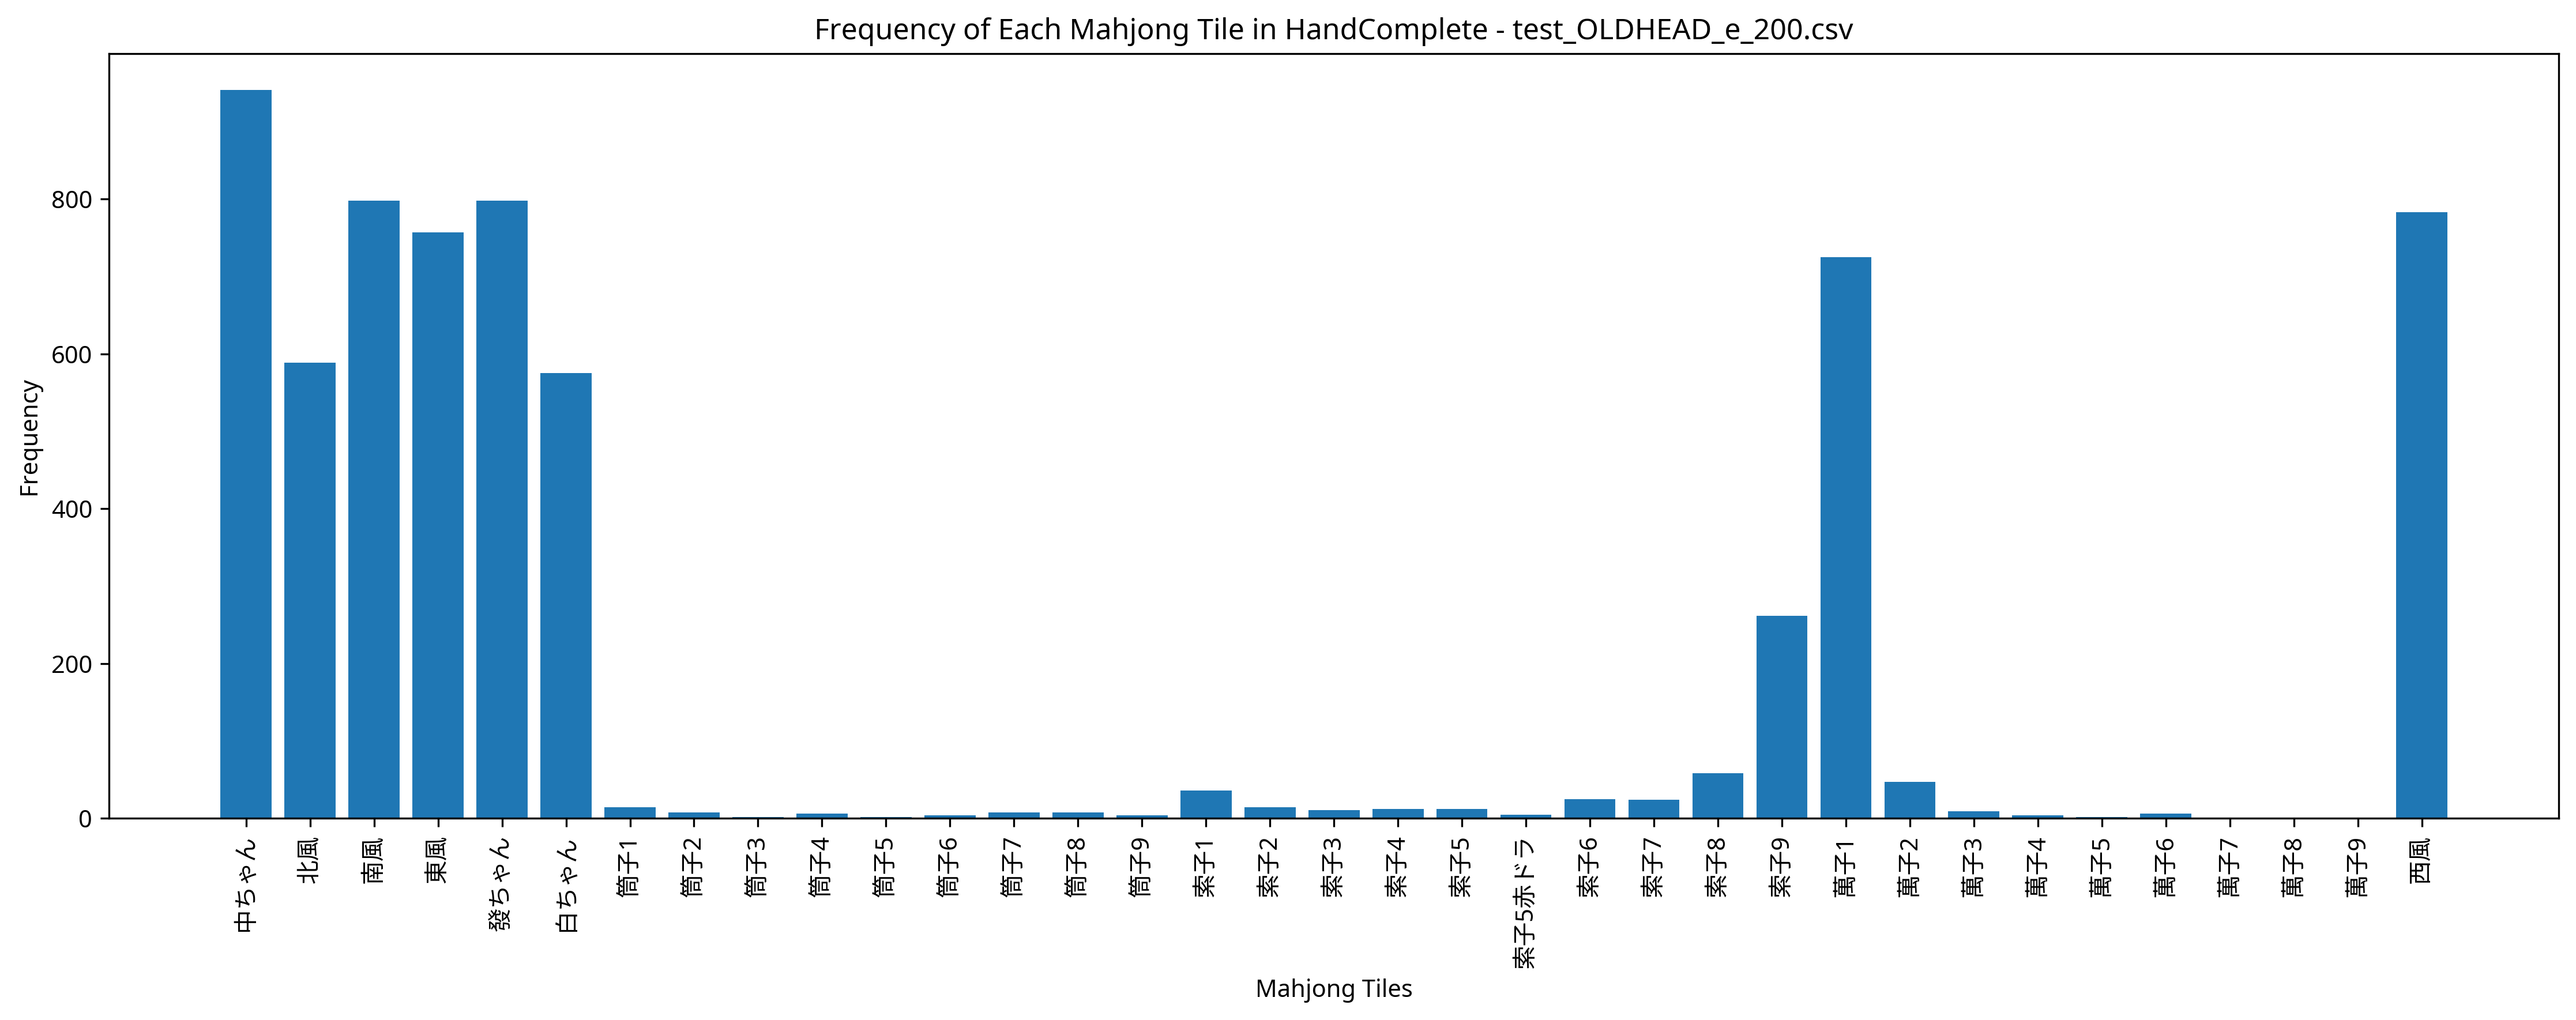

Values plotted in this chart, from the file beside it:
Episode, Seat, Score, Turn, Yaku, MZ_Score, TEZ_Score, TAZ_Score, Tenpai, HandComplete, AgariRate
1, West, 0, 54, , 0, 0, 0, 0, 萬子1 筒子8 南風 南風 南風 西風 西風 北風 白ちゃん 發ちゃん 中ちゃん…, 0.000
2, West, 0, 54, , 0, 0, 0, 0, 萬子2 萬子2 東風 東風 南風 南風 西風 西風 北風 發ちゃん 發ちゃん 中…, 0.000
3, West, 0, 53, , 0, 0, 0, 0, 萬子1 萬子1 筒子1 東風 東風 南風 西風 西風 西風 發ちゃん 發ちゃん …, 0.000
4, South, 0, 53, , 0, 0, 0, 0, 萬子1 萬子1 索子9 東風 東風 東風 南風 南風 發ちゃん 發ちゃん 中ちゃ…, 0.000
5, West, 0, 53, , 0, 0, 0, 0, 萬子1 萬子1 索子9 南風 西風 西風 西風 北風 北風 白ちゃん 發ちゃん …, 0.000
6, South, 0, 54, , 0, 0, 0, 0, 萬子6 筒子8 索子6 索子8 西風 西風 白ちゃん 白ちゃん 發ちゃん 發ちゃ…, 0.000
7, West, 0, 54, , 0, 0, 0, 0, 萬子1 萬子1 東風 南風 西風 北風 北風 白ちゃん 發ちゃん 發ちゃん 中ち…, 0.000
8, North, 0, 53, , 0, 0, 0, 0, 萬子1 萬子1 西風 西風 西風 北風 北風 北風 北風 白ちゃん 發ちゃん 發…, 0.000
9, North, 0, 54, , 0, 0, 0, 0, 萬子1 萬子1 南風 南風 西風 北風 北風 白ちゃん 白ちゃん 白ちゃん 白ち…, 0.000
10, South, 0, 55, , 0, 0, 0, 0, 萬子1 萬子1 東風 南風 西風 西風 西風 北風 北風 發ちゃん 發ちゃん 發…, 0.000
11, North, 0, 54, , 0, 0, 0, 0, 萬子1 索子9 東風 東風 南風 西風 西風 白ちゃん 白ちゃん 發ちゃん 發ち…, 0.000
12, East, 44000, 36, 七対子 混一色 混老頭 四喜和, 0, 0, 0, 0, 萬子1 萬子1 東風 東風 南風 南風 西風 西風 北風 北風 發ちゃん 發ちゃ…, 8.333
13, East, 0, 54, , 0, 0, 0, 0, 萬子2 索子9 東風 南風 西風 北風 北風 白ちゃん 發ちゃん 發ちゃん 中ち…, 7.692
14, West, 0, 53, , 0, 0, 0, 0, 萬子1 索子9 東風 南風 南風 西風 西風 白ちゃん 白ちゃん 發ちゃん 中ち…, 7.143
15, West, 0, 55, , 0, 0, 0, 0, 萬子1 東風 南風 西風 北風 北風 白ちゃん 發ちゃん 發ちゃん 中ちゃん 中…, 6.667
16, West, 0, 55, , 0, 0, 0, 0, 萬子1 索子9 東風 東風 南風 南風 西風 西風 發ちゃん 中ちゃん 中ちゃん…, 6.250
17, South, 0, 54, , 0, 0, 0, 0, 萬子1 萬子1 索子1 南風 南風 西風 北風 北風 白ちゃん 發ちゃん 發ちゃ…, 5.882
18, East, 0, 54, , 0, 0, 0, 0, 萬子2 索子2 索子9 東風 東風 南風 南風 南風 南風 白ちゃん 發ちゃん …, 5.556
19, North, 0, 54, , 0, 0, 0, 0, 萬子1 萬子1 南風 南風 南風 南風 西風 北風 北風 發ちゃん 發ちゃん 發…, 5.263
20, North, 0, 54, , 0, 0, 0, 0, 萬子1 索子5赤ドラ 索子9 東風 東風 南風 南風 南風 白ちゃん 發ちゃん …, 5.000
21, West, 0, 54, , 0, 0, 0, 0, 萬子1 索子9 東風 東風 南風 南風 西風 西風 發ちゃん 發ちゃん 中ちゃん…, 4.762
22, North, 0, 53, , 0, 0, 0, 0, 萬子1 萬子1 南風 西風 北風 北風 北風 白ちゃん 白ちゃん 發ちゃん 發ち…, 4.545
23, North, 44000, 48, 七対子 混一色 混老頭 四喜和, 0, 0, 0, 0, 萬子1 萬子1 東風 東風 南風 南風 西風 西風 北風 北風 白ちゃん 白ちゃ…, 8.696
24, North, 0, 54, , 0, 0, 0, 0, 萬子1 索子9 索子9 索子9 南風 西風 西風 北風 北風 白ちゃん 白ちゃん…, 8.333
25, West, 0, 55, , 0, 0, 0, 0, 萬子1 萬子1 索子9 東風 東風 東風 東風 南風 南風 南風 南風 北風 中…, 8.000
26, North, 0, 54, , 0, 0, 0, 0, 萬子1 萬子1 筒子2 東風 東風 東風 南風 西風 北風 白ちゃん 發ちゃん …, 7.692
27, West, 0, 54, , 0, 0, 0, 0, 萬子1 萬子1 萬子1 索子9 東風 西風 北風 北風 白ちゃん 白ちゃん 發ち…, 7.407
28, West, 0, 54, , 0, 0, 0, 0, 萬子1 索子9 東風 東風 東風 南風 南風 南風 西風 西風 發ちゃん 發ちゃ…, 7.143
29, South, 0, 54, , 0, 0, 0, 0, 萬子2 索子9 東風 東風 東風 南風 西風 北風 白ちゃん 白ちゃん 發ちゃん…, 6.897
30, North, 0, 52, , 0, 0, 0, 0, 萬子1 索子9 東風 東風 南風 西風 西風 西風 北風 白ちゃん 白ちゃん 白…, 6.667
31, East, 0, 53, , 0, 0, 0, 0, 萬子1 索子9 索子9 東風 東風 東風 南風 西風 西風 發ちゃん 發ちゃん …, 6.452
32, South, 88000, 54, 發 中 白 混全帯么九 対々和 混一色 混老頭 三暗刻 大三元 四暗刻, 0, 0, 0, 0, 萬子1 萬子1 萬子1 北風 北風 白ちゃん 白ちゃん 白ちゃん 發ちゃん 發ち…, 9.375
33, East, 0, 54, , 0, 0, 0, 0, 萬子1 萬子1 萬子1 南風 南風 西風 西風 北風 北風 白ちゃん 白ちゃん …, 9.091
34, West, 0, 53, , 0, 0, 0, 0, 萬子2 萬子2 索子7 東風 東風 南風 西風 北風 北風 白ちゃん 發ちゃん …, 8.824
35, West, 0, 54, , 0, 0, 0, 0, 萬子1 萬子1 東風 南風 南風 西風 西風 北風 北風 發ちゃん 中ちゃん 中…, 8.571
36, West, 0, 54, , 0, 0, 0, 0, 萬子1 萬子1 西風 北風 北風 北風 白ちゃん 白ちゃん 發ちゃん 發ちゃん …, 8.333
37, East, 0, 53, , 0, 0, 0, 0, 萬子1 萬子1 索子9 東風 東風 西風 西風 北風 北風 北風 發ちゃん 中ち…, 8.108
38, East, 0, 54, , 0, 0, 0, 0, 萬子1 萬子1 索子6 索子6 索子9 東風 東風 東風 南風 北風 白ちゃん …, 7.895
39, North, 24000, 45, 七対子 混一色 混老頭 小三元 小三風, 0, 0, 0, 0, 萬子1 萬子1 東風 東風 南風 南風 西風 西風 白ちゃん 白ちゃん 發ちゃん…, 10.26
40, North, 0, 53, , 0, 0, 0, 0, 萬子1 萬子1 東風 南風 南風 西風 西風 北風 北風 北風 發ちゃん 中ちゃ…, 10
41, East, 0, 54, , 0, 0, 0, 0, 萬子1 萬子1 索子9 東風 南風 南風 西風 西風 西風 白ちゃん 發ちゃん …, 9.756
42, South, 0, 54, , 0, 0, 0, 0, 萬子1 萬子1 索子9 東風 東風 東風 東風 西風 北風 北風 白ちゃん 發ち…, 9.524
43, West, 0, 55, , 0, 0, 0, 0, 萬子1 筒子3 索子6 索子9 索子9 索子9 西風 北風 白ちゃん 白ちゃん …, 9.302
44, West, 0, 54, , 0, 0, 0, 0, 萬子1 萬子1 東風 南風 南風 西風 西風 白ちゃん 白ちゃん 發ちゃん 中ち…, 9.091
45, North, 0, 54, , 0, 0, 0, 0, 萬子1 萬子1 南風 南風 西風 西風 北風 北風 白ちゃん 白ちゃん 中ちゃん…, 8.889
46, West, 0, 54, , 0, 0, 0, 0, 萬子1 萬子1 南風 南風 西風 北風 北風 白ちゃん 發ちゃん 發ちゃん 中ち…, 8.696
47, North, 0, 53, , 0, 0, 0, 0, 萬子1 索子9 東風 東風 南風 南風 南風 西風 西風 發ちゃん 中ちゃん 中…, 8.511
48, East, 0, 53, , 0, 0, 0, 0, 萬子1 萬子1 索子1 東風 南風 南風 西風 西風 北風 北風 發ちゃん 發ち…, 8.333
49, East, 0, 54, , 0, 0, 0, 0, 萬子1 索子9 東風 東風 東風 南風 西風 白ちゃん 發ちゃん 中ちゃん 中ち…, 8.163
50, West, 0, 54, , 0, 0, 0, 0, 萬子1 萬子1 萬子1 南風 西風 西風 西風 北風 白ちゃん 白ちゃん 白ちゃ…, 8.000
51, West, 0, 53, , 0, 0, 0, 0, 索子1 索子1 索子6 東風 北風 北風 白ちゃん 發ちゃん 發ちゃん 發ちゃん…, 7.843
52, East, 0, 54, , 0, 0, 0, 0, 萬子1 索子9 東風 南風 南風 西風 西風 白ちゃん 發ちゃん 發ちゃん 中ち…, 7.692
53, East, 0, 54, , 0, 0, 0, 0, 萬子1 索子9 東風 南風 西風 西風 西風 白ちゃん 發ちゃん 發ちゃん 發ち…, 7.547
54, East, 16000, 54, 七対子 中 混老頭 小三風, 0, 0, 0, 0, 萬子1 萬子1 索子9 索子9 東風 東風 南風 南風 西風 西風 中ちゃん 中…, 9.259
55, North, 7000, 23, 赤ドラ1 三色通貫, 0, 0, 0, 0, 萬子2 萬子2 萬子4 萬子5 萬子6 筒子7 筒子8 筒子9 索子1 索子2 …, 10.91
56, North, 0, 54, , 0, 0, 0, 0, 萬子1 萬子1 索子7 索子7 索子9 索子9 索子9 西風 西風 發ちゃん 發…, 10.71
57, North, 0, 53, , 0, 0, 0, 0, 萬子1 萬子1 南風 南風 南風 西風 西風 北風 北風 白ちゃん 白ちゃん 發…, 10.53
58, West, 0, 55, , 0, 0, 0, 0, 萬子2 萬子3 索子1 東風 東風 南風 西風 西風 白ちゃん 中ちゃん 中ちゃ…, 10.35
59, South, 0, 54, , 0, 0, 0, 0, 萬子1 索子9 東風 東風 東風 南風 南風 北風 北風 北風 中ちゃん 中ちゃ…, 10.17
60, East, 0, 55, , 0, 0, 0, 0, 萬子1 索子9 索子9 東風 東風 東風 東風 南風 南風 南風 南風 西風 中…, 10
... 440 more rows
